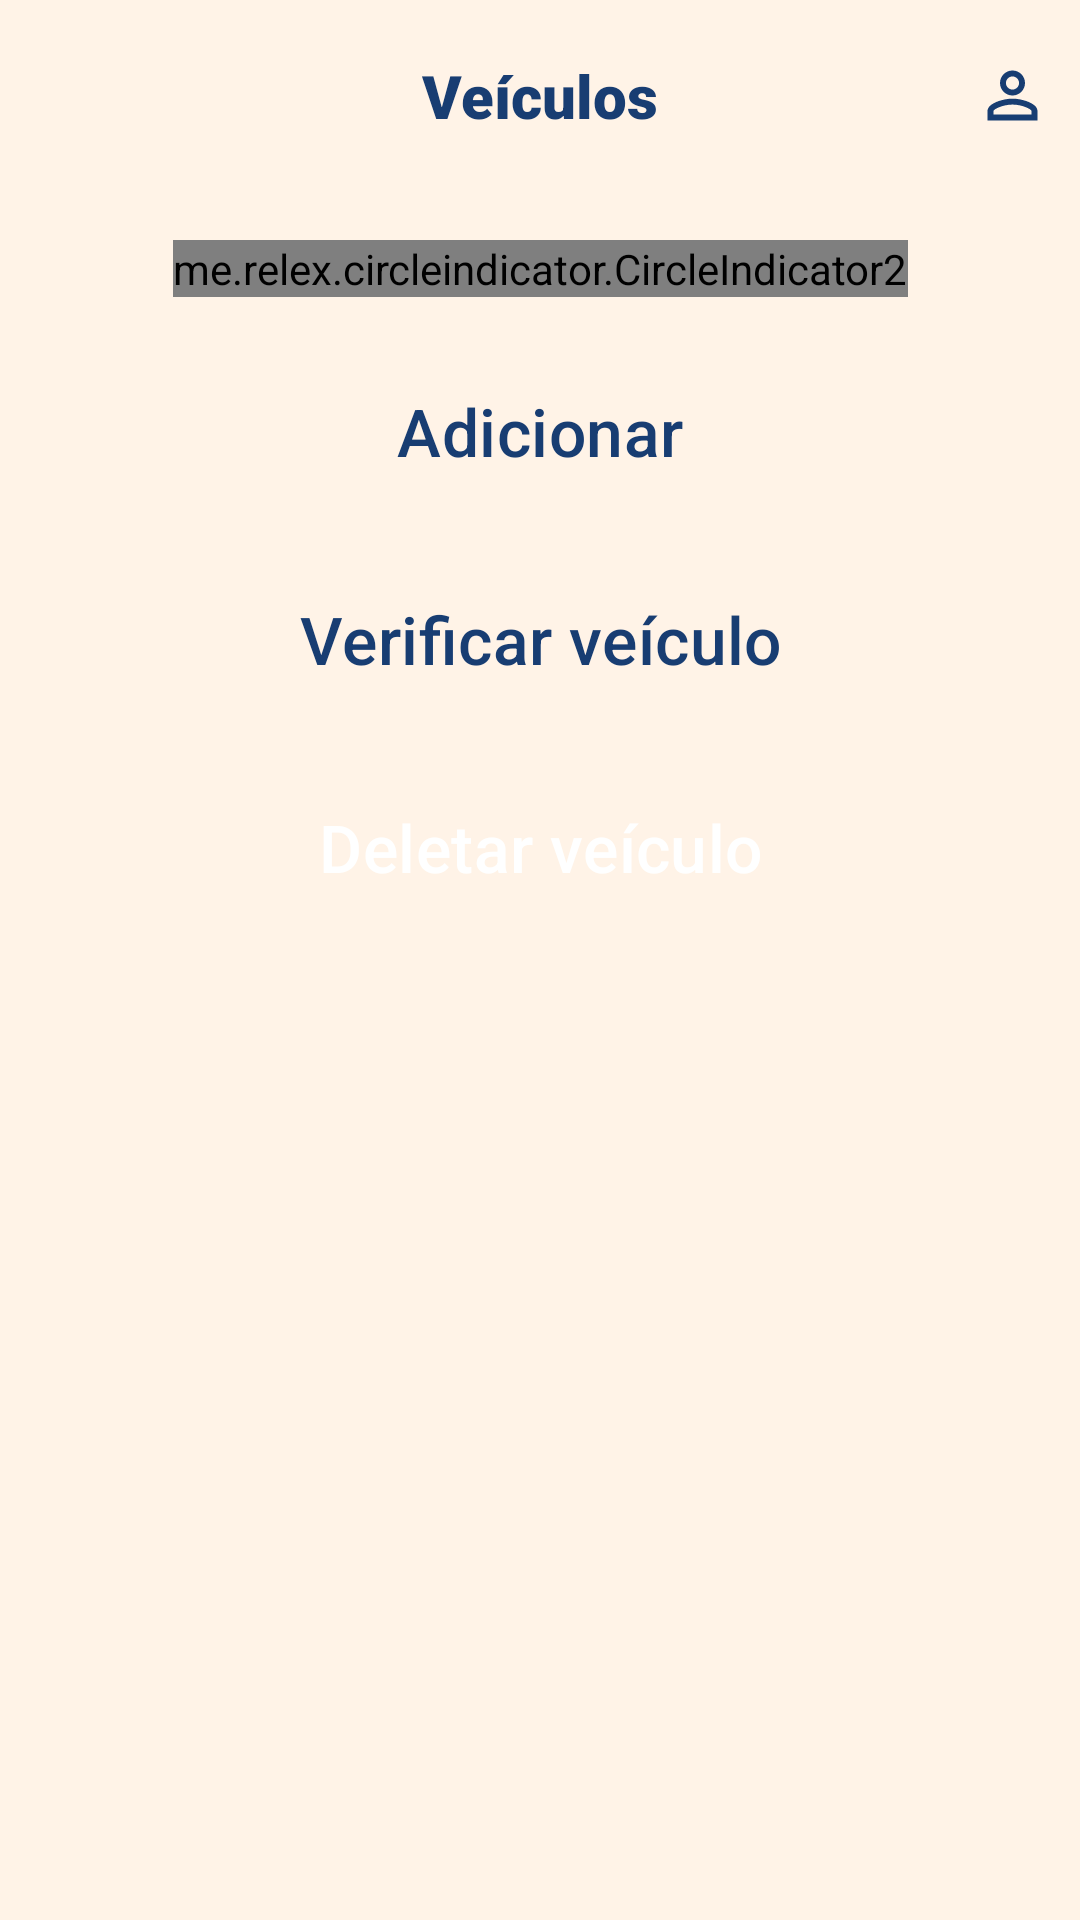

Write the Android layout XML for this screen, with the resource values it uses.
<!-- AndroidManifest.xml: application theme Theme.Copiloto -->
<!-- res/layout/activity_veiculos.xml -->
<?xml version="1.0" encoding="utf-8"?>
<androidx.constraintlayout.widget.ConstraintLayout xmlns:android="http://schemas.android.com/apk/res/android"
    xmlns:app="http://schemas.android.com/apk/res-auto"
    xmlns:tools="http://schemas.android.com/tools"
    android:id="@+id/main"
    android:layout_width="match_parent"
    android:layout_height="match_parent"
    android:background="#fff3e7"
    tools:context=".VeiculosActivity">

    
    <androidx.appcompat.widget.Toolbar
        android:id="@+id/toolbar_home"
        android:layout_width="match_parent"
        android:layout_height="?attr/actionBarSize"
        android:background="#fff3e7"
        android:elevation="4dp"
        android:theme="@style/Theme.Material3.DayNight.NoActionBar"
        app:layout_constraintEnd_toEndOf="parent"
        app:layout_constraintStart_toStartOf="parent"
        app:layout_constraintTop_toTopOf="parent"
        app:titleTextColor="@android:color/background_dark">

        <ImageView
            android:id="@+id/buttonVolta"
            android:layout_width="25dp"
            android:layout_height="25dp"
            android:background="@drawable/baseline_arrow_back_24" />

        <TextView
            android:id="@+id/toolbar_title"
            android:layout_width="wrap_content"
            android:layout_height="wrap_content"
            android:layout_gravity="center"
            android:fontFamily="sans-serif-black"
            android:text="Veículos"
            android:textColor="#183d72"
            android:textSize="20sp" />

        <ImageView
            android:id="@+id/buttonPerfil"
            android:layout_width="25dp"
            android:layout_height="25dp"
            android:layout_gravity="right"
            android:layout_margin="10dp"
            android:background="@drawable/baseline_person_outline_24" />
    </androidx.appcompat.widget.Toolbar>

    
    <androidx.recyclerview.widget.RecyclerView
        android:id="@+id/recyclerViewCars"
        android:layout_width="match_parent"
        android:layout_height="wrap_content"
        android:layout_marginTop="16dp"
        app:layout_constraintTop_toBottomOf="@id/toolbar_home"
        app:layout_constraintStart_toStartOf="parent"
        app:layout_constraintEnd_toEndOf="parent" />

    


    <me.relex.circleindicator.CircleIndicator2
        android:id="@+id/indicator"
        android:layout_width="wrap_content"
        android:layout_height="wrap_content"
        android:layout_gravity="center_horizontal"
        app:ci_height="10dp"
        app:ci_margin="5dp"
        app:ci_width="10dp"
        app:layout_constraintEnd_toEndOf="parent"
        app:layout_constraintStart_toStartOf="parent"
        app:layout_constraintTop_toBottomOf="@id/recyclerViewCars"
        app:ci_drawable="@drawable/indicator_drawable"/>


    <Button
        android:id="@+id/button_add"
        style="?attr/materialButtonOutlinedStyle"
        android:layout_width="match_parent"
        android:layout_height="wrap_content"
        android:layout_margin="20dp"
        android:paddingVertical="10dp"
        android:text="Adicionar"
        android:textAlignment="center"
        android:textColor="#183d72"
        android:textSize="22sp"
        app:cornerRadius="6dp"
        app:layout_constraintTop_toBottomOf="@id/indicator"
        app:layout_constraintStart_toStartOf="parent"
        app:layout_constraintEnd_toEndOf="parent" />

    <Button
        android:id="@+id/button_edit"
        style="?attr/materialButtonOutlinedStyle"
        android:layout_width="match_parent"
        android:layout_height="wrap_content"
        android:layout_margin="20dp"
        android:paddingVertical="10dp"
        android:text="Verificar veículo"
        android:textAlignment="center"
        android:textColor="#183d72"
        android:textSize="22sp"
        app:cornerRadius="6dp"
        app:layout_constraintTop_toBottomOf="@id/button_add"
        app:layout_constraintStart_toStartOf="parent"
        app:layout_constraintEnd_toEndOf="parent" />

    
    <Button
        android:id="@+id/button_consumptions"
        style="?attr/materialButtonOutlinedStyle"
        android:layout_width="match_parent"
        android:layout_height="wrap_content"
        android:layout_margin="20dp"
        android:backgroundTint="@android:color/holo_red_dark"
        android:paddingVertical="10dp"
        android:text="Deletar veículo"
        android:textAlignment="center"
        android:textColor="#ffffff"
        android:textSize="22sp"
        app:cornerRadius="6dp"
        app:layout_constraintEnd_toEndOf="parent"
        app:layout_constraintStart_toStartOf="parent"
        app:layout_constraintTop_toBottomOf="@+id/button_edit" />
</androidx.constraintlayout.widget.ConstraintLayout>
<!-- resources referenced by this layout -->
<resources>
  <!-- drawable baseline_person_outline_24 (drawable) -->
  <vector xmlns:android="http://schemas.android.com/apk/res/android" android:height="50dp" android:tint="#183d72" android:viewportHeight="24" android:viewportWidth="24" android:width="50dp">
        
      <path android:fillColor="@android:color/white" android:pathData="M12,5.9c1.16,0 2.1,0.94 2.1,2.1s-0.94,2.1 -2.1,2.1S9.9,9.16 9.9,8s0.94,-2.1 2.1,-2.1m0,9c2.97,0 6.1,1.46 6.1,2.1v1.1L5.9,18.1L5.9,17c0,-0.64 3.13,-2.1 6.1,-2.1M12,4C9.79,4 8,5.79 8,8s1.79,4 4,4 4,-1.79 4,-4 -1.79,-4 -4,-4zM12,13c-2.67,0 -8,1.34 -8,4v3h16v-3c0,-2.66 -5.33,-4 -8,-4z"/>
      
  </vector>
  <!-- drawable indicator_drawable (drawable) -->
  <?xml version="1.0" encoding="utf-8"?>
  <selector xmlns:android="http://schemas.android.com/apk/res/android">
      
      <item android:state_selected="true">
          <shape android:shape="oval">
              <solid android:color="@color/black"/>
              <size android:width="12dp" android:height="12dp"/>
          </shape>
      </item>
      
      <item>
          <shape android:shape="oval">
              <solid android:color="#808080"/>
              <size android:width="8dp" android:height="8dp"/>
          </shape>
      </item>
  </selector>
  <style name="Theme.Copiloto" parent="Base.Theme.Copiloto" />
  <color name="black">#000000</color>
  <style name="Base.Theme.Copiloto" parent="Theme.Material3.DayNight.NoActionBar">
          
          
      </style>
</resources>
